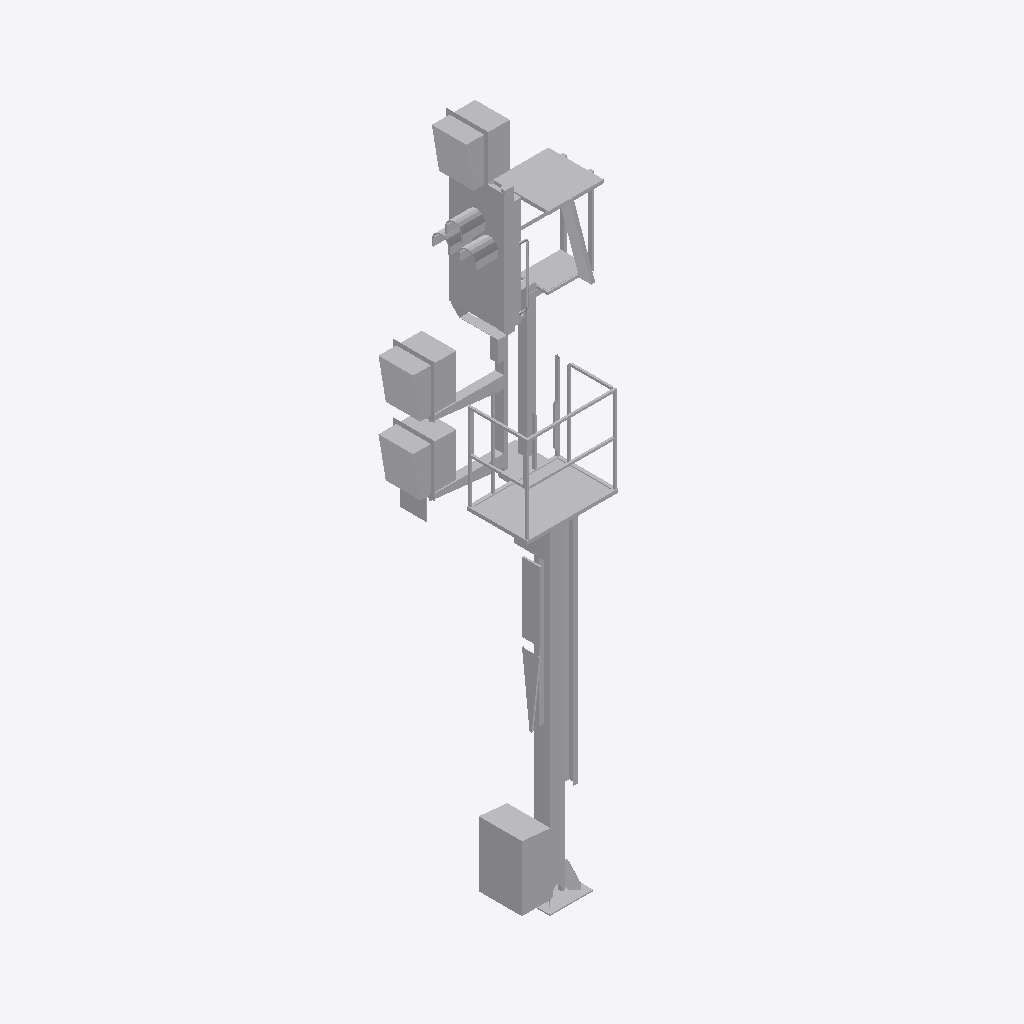
Isometric view of an IFC building model (IFC-SPF (STEP), schema IFC2X3, length unit metre), seen from the south-west, elements coloured by IFC class: 1 other element (light grey).
Extent 2.1 m × 1.3 m × 7.8 m (x, y, z). Storeys (1): Ebene 1 at 0.00 m. Elements (1): 1 IfcBuildingElementProxy.

HEADER;
FILE_DESCRIPTION(('ViewDefinition [CoordinationView_V2.0]'),'2;1');
FILE_NAME('','2022-09-20T12:27:21',(''),(''),'The EXPRESS Data Manager Version 5.02.0100.07 : ','20211019_1515(x64) - Exporter 20.2.60.15 - Defau','');
FILE_SCHEMA(('IFC2X3'));
ENDSEC;
DATA;
#104=IFCPROJECT('3hJ1F_eoLAxuC80bHoXqLW',#41,'',$,$,'','',(#96),#91);
#26502=IFCSITE('3hJ1F_eoLAxuC80bHoXqLY',#41,'Default',$,$,#26499,$,$,.ELEMENT.,(42,24,53,508911),(-71,-15,-29,-58837),0.0,$,$);
#114=IFCBUILDING('3hJ1F_eoLAxuC80bHoXqLX',#41,'',$,$,#32,$,'',.ELEMENT.,$,$,$);
#123=IFCBUILDINGSTOREY('3hJ1F_eoLAxuC80bIDUBmV',#41,'Ebene 1',$,'Ebene:Ebene 1',#121,$,'Ebene 1',.ELEMENT.,0.0);
#26465=IFCBUILDINGELEMENTPROXY('2Ncj866sX6Kv_1YzlvRN5x',#41,'S 8000.5.7-1_M4100-A400-2Zu-HS-Zo-R_LOD200-300:S 8000.5.7-1_M4100-A400-2Zu-HS-Zo-R_LOD200-300:3346',$,'S 8000.5.7-1_M4100-A400-2Zu-HS-Zo-R_LOD200-300:S 8000.5.7-1_M4100-A400-2Zu-HS-Zo-R_LOD200-300',#26463,#26458,'3346',$);
ENDSEC;
